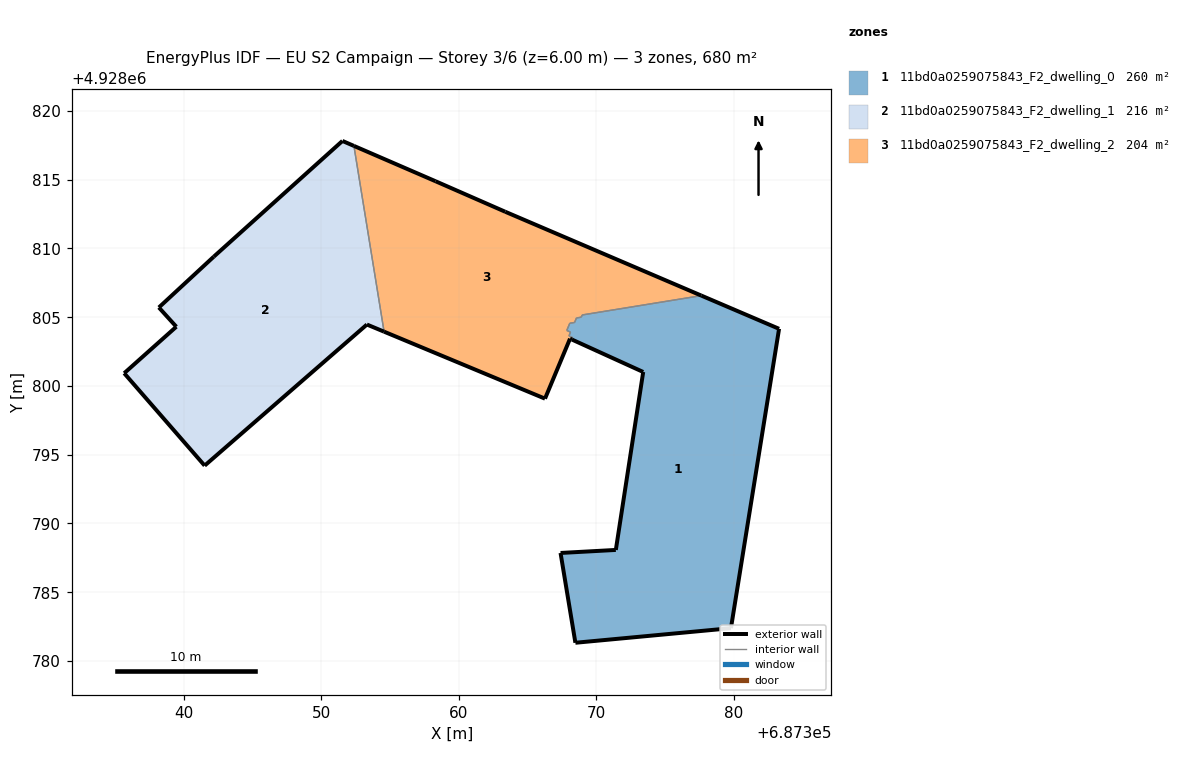
=== STOREY PLAN SPEC (per zone: floor XY polygon, exterior-wall plan segments, windows/doors) ===
zone 1: 11bd0a0259075843_F2_dwelling_0  (259.8 m²)
  floor: (687379.78, 4928782.39) (687383.28, 4928804.16) (687377.63, 4928806.57) (687368.96, 4928805.16) (687368.90, 4928805.00) (687368.55, 4928804.94) (687368.41, 4928804.62) (687368.06, 4928804.56) (687367.84, 4928804.04) (687368.12, 4928803.91) (687368.00, 4928803.64) (687368.27, 4928803.51) (687368.22, 4928803.38) (687373.40, 4928801.02) (687371.41, 4928788.08) (687367.39, 4928787.86) (687368.47, 4928781.33)
  exterior wall: (687367.39, 4928787.86) – (687371.41, 4928788.08)  [4.0 m]
  exterior wall: (687371.41, 4928788.08) – (687373.40, 4928801.02)  [13.1 m]
  exterior wall: (687373.40, 4928801.02) – (687368.22, 4928803.38)  [5.7 m]
  exterior wall: (687377.63, 4928806.57) – (687383.28, 4928804.16)  [6.1 m]
  exterior wall: (687383.28, 4928804.16) – (687379.78, 4928782.39)  [22.0 m]
  exterior wall: (687379.78, 4928782.39) – (687368.47, 4928781.33)  [11.4 m]
  exterior wall: (687368.47, 4928781.33) – (687367.39, 4928787.86)  [6.6 m]
  interior walls: 10
zone 2: 11bd0a0259075843_F2_dwelling_1  (216.0 m²)
  floor: (687354.56, 4928803.95) (687352.36, 4928817.46) (687351.53, 4928817.82) (687342.18, 4928809.41) (687338.18, 4928805.71) (687339.45, 4928804.31) (687335.66, 4928800.93) (687341.51, 4928794.21) (687353.31, 4928804.47)
  exterior wall: (687338.18, 4928805.71) – (687342.18, 4928809.41)  [5.4 m]
  exterior wall: (687342.18, 4928809.41) – (687351.53, 4928817.82)  [12.6 m]
  exterior wall: (687351.53, 4928817.82) – (687352.36, 4928817.46)  [0.9 m]
  exterior wall: (687354.56, 4928803.95) – (687353.31, 4928804.47)  [1.4 m]
  exterior wall: (687353.31, 4928804.47) – (687341.51, 4928794.21)  [15.6 m]
  exterior wall: (687341.51, 4928794.21) – (687335.66, 4928800.93)  [8.9 m]
  exterior wall: (687335.66, 4928800.93) – (687339.45, 4928804.31)  [5.1 m]
  exterior wall: (687339.45, 4928804.31) – (687338.18, 4928805.71)  [1.9 m]
  interior walls: 1
zone 3: 11bd0a0259075843_F2_dwelling_2  (204.4 m²)
  floor: (687377.63, 4928806.57) (687363.37, 4928812.67) (687358.30, 4928814.89) (687352.36, 4928817.46) (687354.56, 4928803.95) (687366.26, 4928799.08) (687368.08, 4928803.44) (687368.22, 4928803.38) (687368.27, 4928803.51) (687368.00, 4928803.64) (687368.12, 4928803.91) (687367.84, 4928804.04) (687368.06, 4928804.56) (687368.41, 4928804.62) (687368.55, 4928804.94) (687368.90, 4928805.00) (687368.96, 4928805.16)
  exterior wall: (687368.22, 4928803.38) – (687368.08, 4928803.44)  [0.2 m]
  exterior wall: (687368.08, 4928803.44) – (687366.26, 4928799.08)  [4.7 m]
  exterior wall: (687366.26, 4928799.08) – (687354.56, 4928803.95)  [12.7 m]
  exterior wall: (687352.36, 4928817.46) – (687358.30, 4928814.89)  [6.5 m]
  exterior wall: (687358.30, 4928814.89) – (687363.37, 4928812.67)  [5.5 m]
  exterior wall: (687363.37, 4928812.67) – (687377.63, 4928806.57)  [15.5 m]
  interior walls: 11

=== DERIVED (storey summary) ===
Building: EU S2 Campaign
Storey: 3 of 6  (floor level z = 6.00 m)
Storey gross floor area: 680.2 m²
Zones on this storey: 3
  - 11bd0a0259075843_F2_dwelling_0: floor 259.8 m²; exterior wall 69.0 m (206.9 m²); WWR 0.0%
  - 11bd0a0259075843_F2_dwelling_1: floor 216.0 m²; exterior wall 51.8 m (155.4 m²); WWR 0.0%
  - 11bd0a0259075843_F2_dwelling_2: floor 204.4 m²; exterior wall 45.1 m (135.2 m²); WWR 0.0%
Zone adjacency (shared interzone walls):
  - 11bd0a0259075843_F2_dwelling_0 ↔ 11bd0a0259075843_F2_dwelling_2
  - 11bd0a0259075843_F2_dwelling_1 ↔ 11bd0a0259075843_F2_dwelling_2